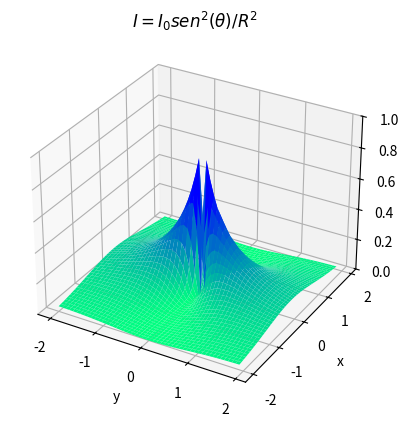
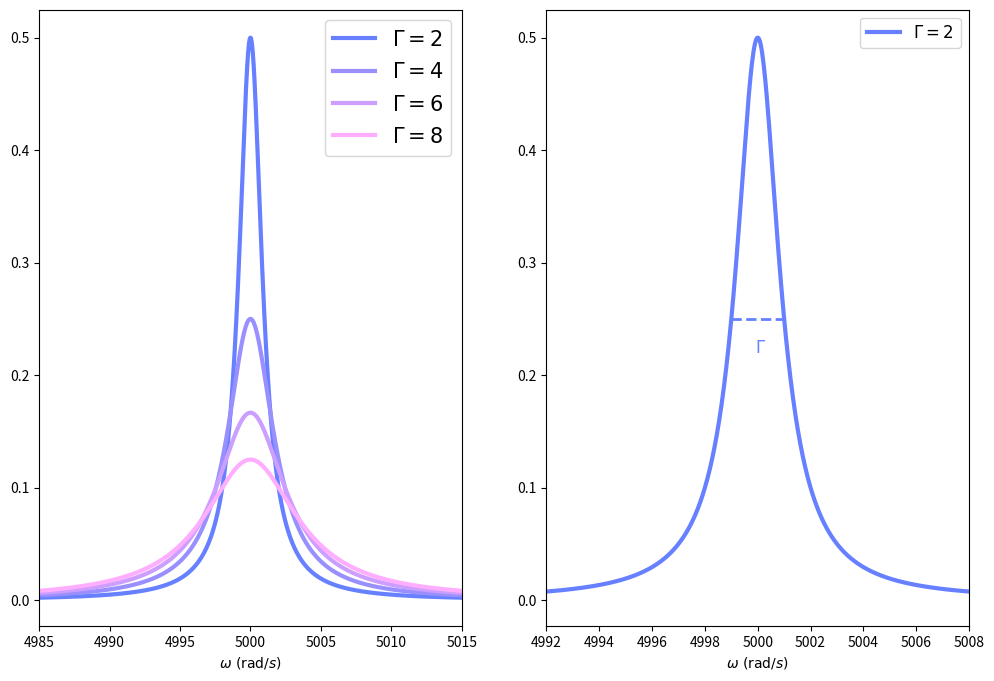
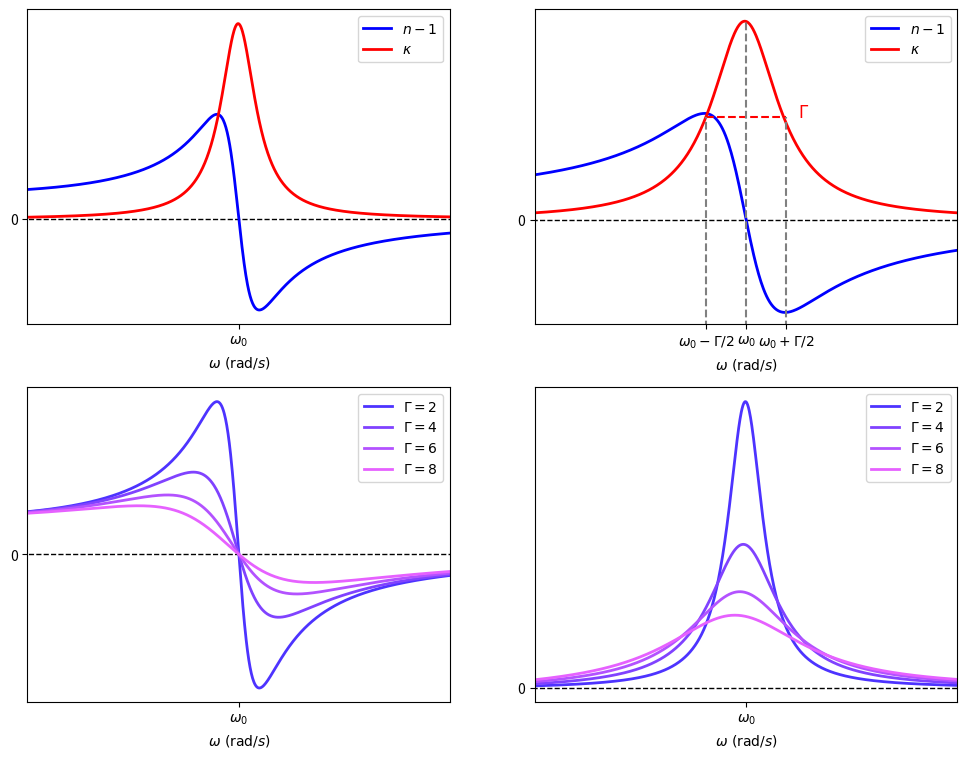

The matplotlib source for these figures, in order:
# -*- coding: utf-8 -*-
"""
Created on Thu Nov 23 22:50:13 2023

@author: danie
"""
import sys
import matplotlib.pyplot as plt
import numpy as np
import numpy.linalg as lng
import pylab as py
from math import e
import scipy.optimize as so
import sympy as symp
import scipy.special as scipy
import scipy.constants as cte
from mpl_toolkits.mplot3d import Axes3D

from matplotlib import cm
from matplotlib.ticker import LinearLocator, FormatStrFormatter


fig = plt.figure()
ax = fig.add_subplot(projection='3d')

# Creamos la superficie a ser representada 

X = np.arange(-2, 2, 0.08)
Y = np.arange(-2, 2, 0.08)
X, Y = np.meshgrid(X, Y)
r = np.sqrt(X**2 + Y**2)
theta = np.arctan(Y/(X))

I = 1
Z = I*(np.cos(theta)/(r+1))**2 


surf = ax.plot_surface(X, Y, Z, rstride=1, cstride = 1,cmap=cm.winter_r, linewidth=2)

plt.title("$I = I_0 sen^2 (\\theta)/ R^2$")
plt.xlabel("y")
plt.ylabel("x")

ax.set_zlim(0, 1)

plt.savefig("Irradiancia.pdf")

# Figura para la seccion eficaz

f, (ax2,ax1) = plt.subplots(1, 2, figsize=(12,8))

def secc2(w,w0,G):
    sig=(G)/(4*((w-w0)**2+(G/2)**2))
    return sig

G=[2,4,6,8]
w0=5000
x=np.linspace(4985,5015,1000)
for i in range(len(G)):
    y2=secc2(x,5000,G[i])
    ax2.plot(x,y2,label="$\\Gamma=%d $"%G[i],linewidth=3.0,color=(0.4+0.20*i,0.5+0.06*i,1))
    
ax2.legend(fontsize=15.0)    
ax2.set_xlabel("$\omega \ (\mathrm{rad}/s)$")
ax2.set_xlim(4985,5015)

x=np.linspace(4985,5015,1000)
y2=secc2(x, 5000, G[0])
ax1.plot(x,y2,label="$\\Gamma=%d $"%G[0],linewidth=3.0,color=(0.4,0.5,1))
    
ax1.legend(fontsize=12.0)    
ax1.set_xlabel("$\omega \ (\mathrm{rad}/s)$")
ax1.set_xlim(4992,5008)

a,b=secc2(w0-G[0]/2, w0, G[0]),secc2(w0+G[0]/2, w0, G[0])

t=np.linspace(w0-G[0]/2,w0+G[0]/2,2)
ax1.plot(t,[a,b],linewidth=2.0,linestyle="--",color=(0.4,0.5,1))

ax1.annotate('$\\Gamma$',
            xy=(4999.9, 0.22),fontsize=12,color=(0.4,0.5,1))
plt.savefig("Seccion.pdf")

# Figura para las frecunecias de resonancia indice complejo

def n(w,w0,G):
    n = 1 - (w**2-w0**2)/(2*((w**2-w0**2)**2+(w*G)**2))
    return n

def k(w,w0,G):
    k = (w*G)/(2*((w**2-w0**2)**2+(w*G)**2))
    return k

def n1(w,w0,G):
    n1 = - (w**2-w0**2)/(2*((w**2-w0**2)**2+(w*G)**2))
    return n1



f,  axs = plt.subplots(2, 2, figsize=(12,9))

xlim=[5,25]
w0=15
G=[2,4,6,8]
w=np.linspace(xlim[0],xlim[1],1000)

        

for i in range(2):
    for j in range(2):
        axs[i,j].set_xlabel("$\omega \ (\mathrm{rad}/s)$")
        axs[i,j].set_xticks([w0],["$\omega_0$"])
        axs[i,j].set_yticks([0],["0"])
        axs[i,j].set_xlim(xlim[0],xlim[1])
        t=np.linspace(0,5000,3)
        axs[i,j].plot(t,3*[0],color="black",linewidth=1,linestyle="--")

na=n1(w,w0,G[0])
k1=k(w,w0,G[0])

axs[0,0].plot(w,na,color="blue",linewidth=2.0,label="$n-1$")
axs[0,0].plot(w,k1,color="red",linewidth=2.0,label="$\\kappa$")
axs[0,0].legend()


axs[0,1].set_xlim(xlim[0]+4.75,xlim[1]-4.75)
axs[0,1].set_ylim(min(na)-0.001,max(k1)+0.001)
axs[0,1].plot(w,na,color="blue",linewidth=2.0,label="$n-1$")
axs[0,1].plot(w,k1,color="red",linewidth=2.0,label="$\\kappa$")

axs[0,1].set_xticks([w0-G[0]/2],["$\omega_0-\Gamma/2$"])
axs[0,1].set_xticks([w0,w0+G[0]/2,w0-G[0]/2],["$\omega_0$","$\omega_0+\Gamma/2$","$\omega_0-\Gamma/2$"])
ya=k(w0-G[0]/2,w0,G[0])
axs[0,1].plot([w0-G[0]/2,w0+G[0]/2],[ya,ya],color="red",linestyle="--")
axs[0,1].legend()
axs[0,1].annotate('$\\Gamma$',
            xy=(w0+1.3,ya),fontsize=12,color="red")


axs[0,1].plot([w0,w0],[-5,max(k1)],color="grey",linestyle="--")
axs[0,1].plot([w0-G[0]/2,w0-G[0]/2],[-5,ya],color="grey",linestyle="--")
axs[0,1].plot([w0+G[0]/2,w0+G[0]/2],[-5,ya],color="grey",linestyle="--")


for i in range(len(G)):
    na=n1(w,w0,G[i])
    axs[1,0].plot(w,na,label="$\\Gamma=%d $"%G[i],linewidth=2,color=(0.3+0.20*i,0.2+0.06*i,1))
axs[1,0].legend()


for i in range(len(G)):
    ka=k(w,w0,G[i])
    axs[1,1].plot(w,ka,label="$\\Gamma=%d $"%G[i],linewidth=2,color=(0.3+0.20*i,0.2+0.06*i,1))
axs[1,1].legend()



plt.savefig("indicecomplejo.pdf")
